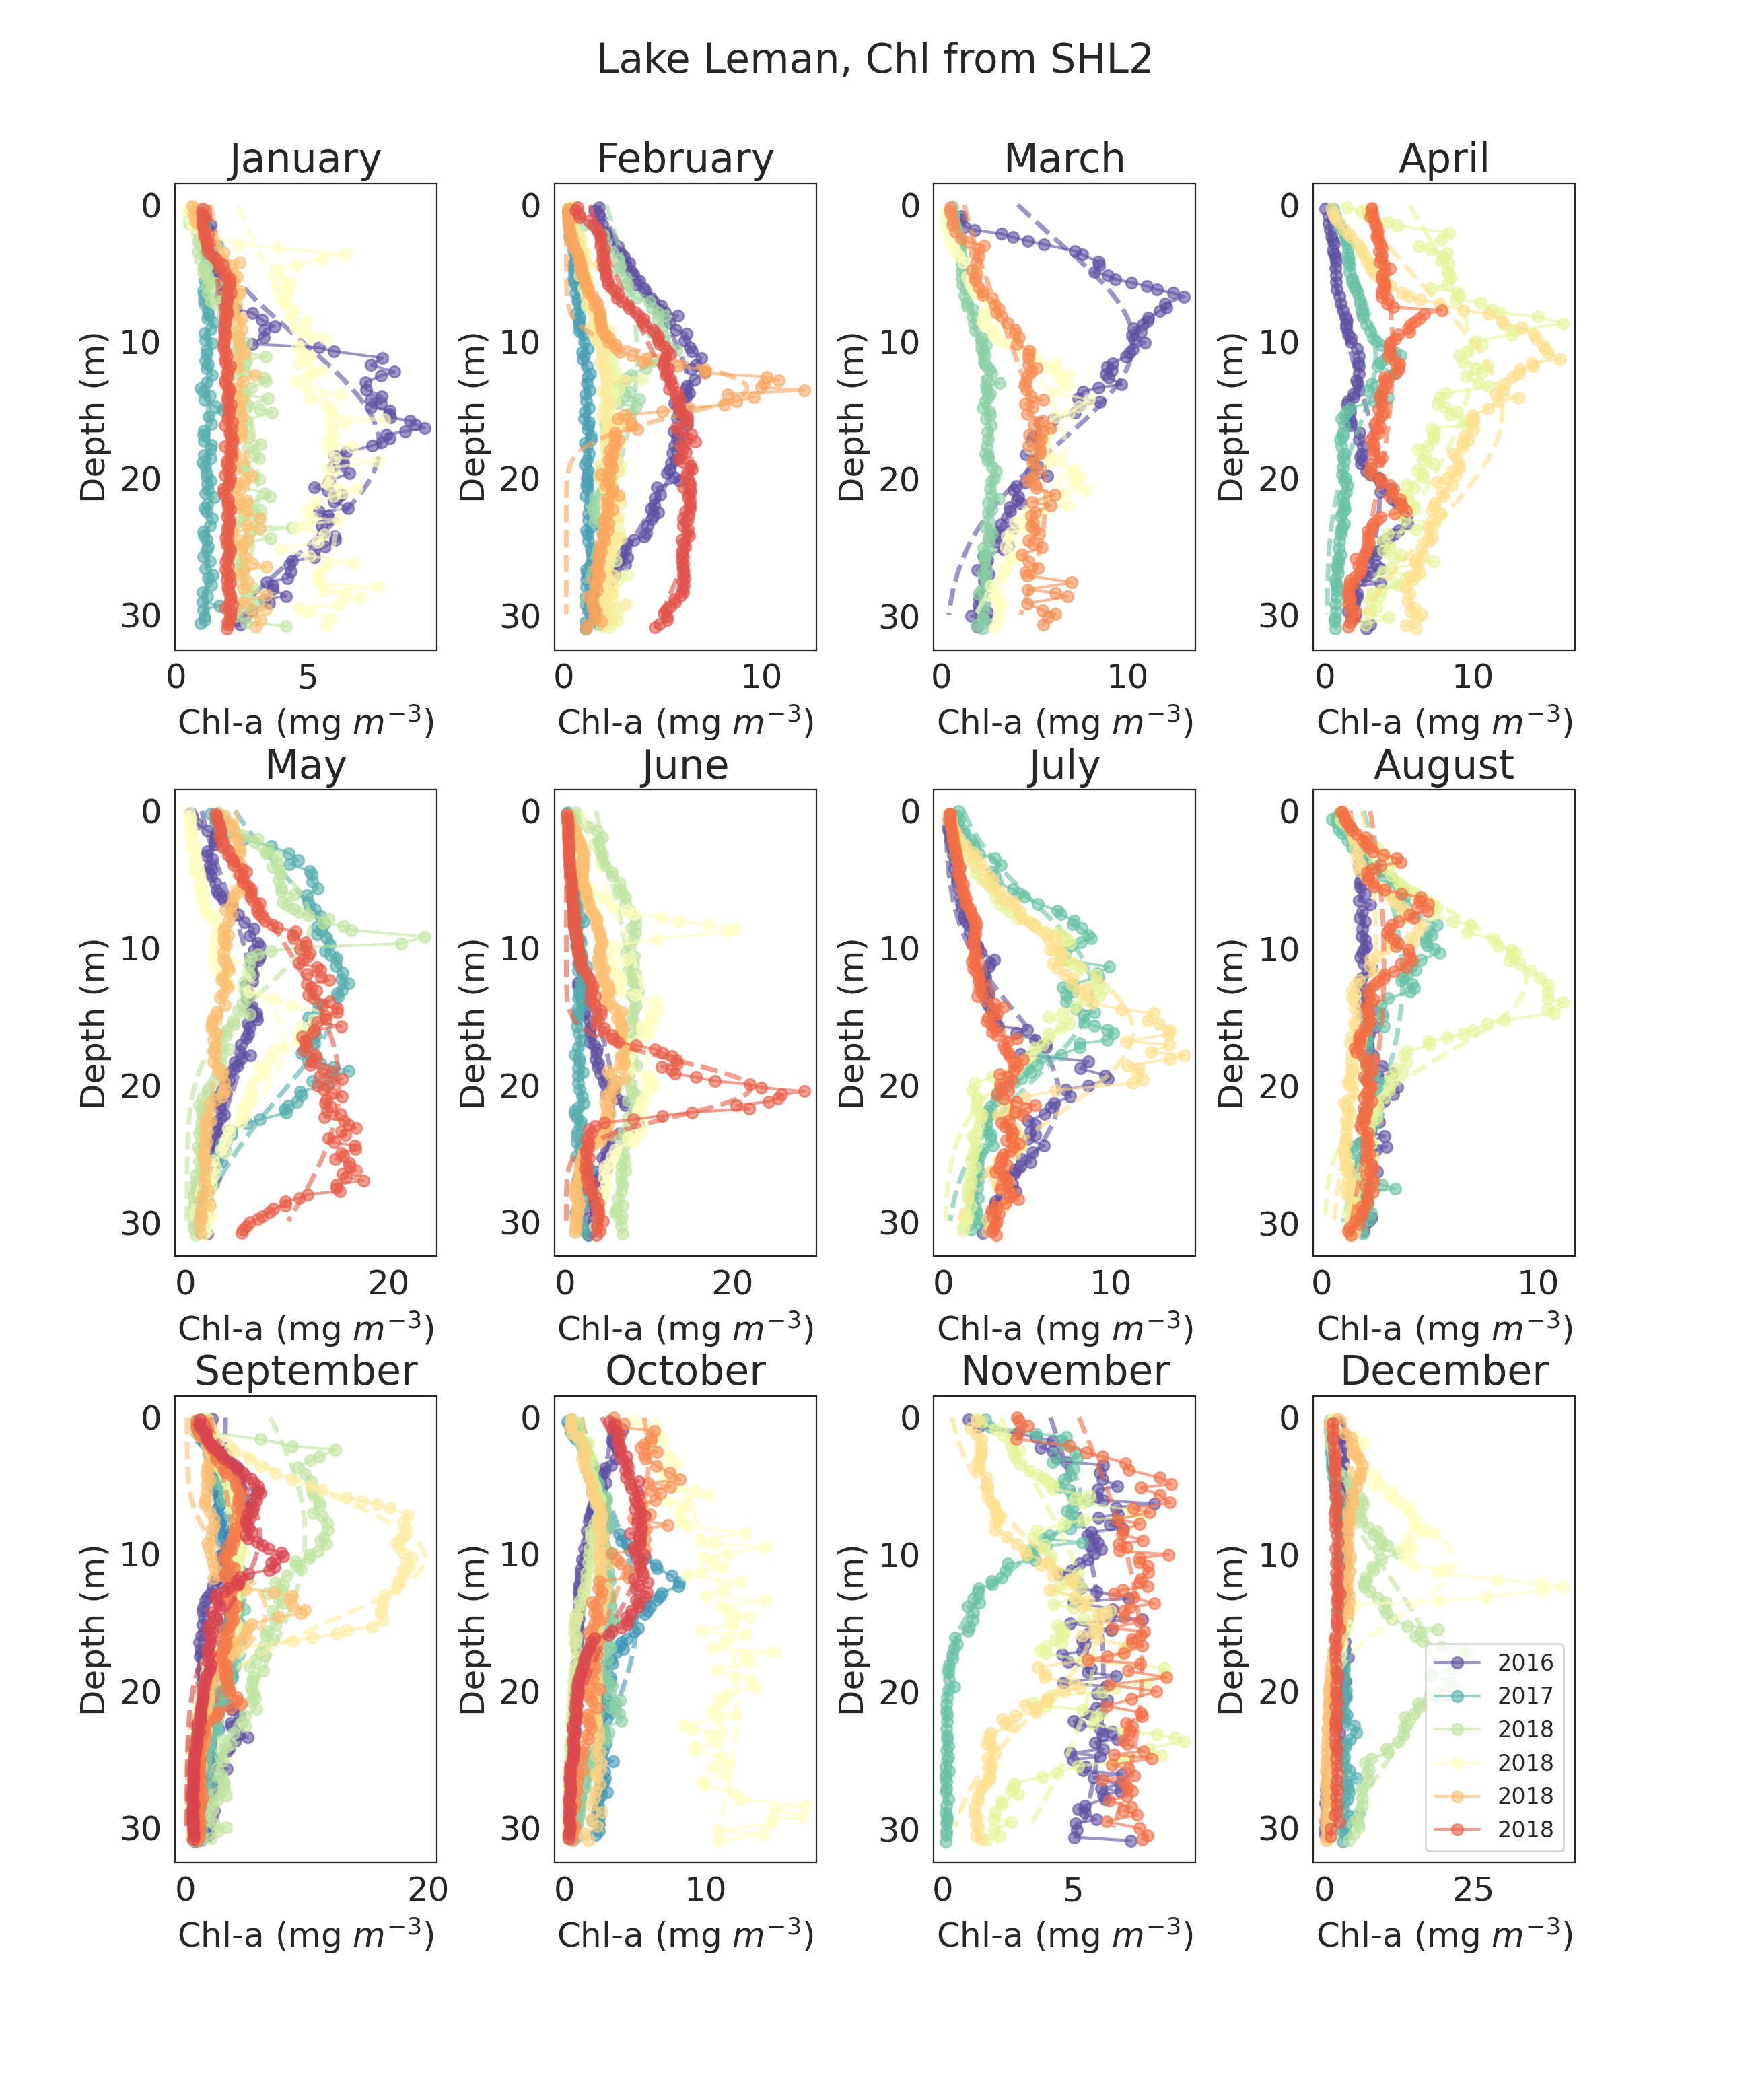

The table this chart was drawn from, first rows:
date, B0, chl_max, z_max, sig
2017-01-06, 0.006882, 7.72, 17.66, 7.811
2017-01-30, 0.06269, 1.152, 17.4, 29.05
2018-01-23, 1.1784938800023459e-07, 3.092, 20.7, 12.26
2019-01-04, 1.2168423145254483e-10, 6.183, 20.97, 15.01
2019-01-15, 4.3054165223580746e-07, 2.716, 21, 17.41
2020-01-22, 7.55820728637815e-05, 2.07, 20.54, 20.3
2017-02-05, 1.4965499393654498e-10, 6.396, 14.52, 9.022
2017-02-15, 5.740664869450869e-11, 1.333, 21, 12.45
2018-02-07, 0.12, 3.589, 11.11, 10.35
2018-02-14, 4.402894212335598e-10, 2.647, 21, 12.76
2019-02-14, 2.9620621196313956e-07, 2.449, 21, 12.92
2020-02-06, 0.12, 9.155, 13.41, 2.014
2020-02-24, 1.551841496351735e-14, 6.593, 21, 11.67
2017-03-20, 0.12, 10.19, 10.06, 7.341
2018-03-26, 9.493696252797453e-07, 2.748, 20.24, 12.22
2019-03-06, 2.1828464571945727e-08, 6.654, 17.83, 7.507
2019-03-21, 2.591889318799374e-08, 5.594, 21, 12.02
2017-04-07, 0.12, 3.585, 21, 8.045
2017-04-09, 0.12, 3.298, 11.11, 5.68
2018-04-23, 0.12, 9.802, 11.44, 10.78
2019-04-23, 0.12, 11.89, 15.15, 8.419
2020-04-08, 1.2266183874656963e-05, 4.575, 11.03, 13.77
2017-05-15, 0.12, 6.352, 13.77, 8.031
2018-05-15, 1.779443557743538e-08, 15.36, 12.49, 8.231
2018-05-28, 0.12, 12.19, 8.076, 5.087
2019-05-08, 0.12, 9.571, 16.98, 5.122
2019-05-20, 0.1198, 5.104, -4.991, 21.59
2020-05-05, 9.221396674003607e-06, 15.11, 20.01, 11.02
2017-06-20, 0.12, 5.603, 21, 6.286
2018-06-03, 1.471610409061136e-05, 1.837, 21, 19.19
2019-06-03, 1.0982587764294793e-08, 8.494, 17.61, 13.6
2019-06-26, 1.0857981133142349e-07, 9.976, 16.44, 9.067
2020-06-15, 0.12, 6.253, 16.34, 7.164
2020-06-30, 0.12, 22.08, 20.23, 2
2017-07-18, 0.12, 6.773, 20.74, 6.132
2018-07-17, 0.12, 8.766, 13.12, 6.421
2018-07-30, 0.12, 8.254, 12.91, 5.062
2019-07-24, 0.12, 11.2, 16.06, 6
2020-07-20, 0.1136, 3.992, 21, 9.239
2017-08-03, 0.107, 2.235, 19.82, 17.79
2017-08-22, 0.12, 3.603, 12.32, 10.43
2018-08-22, 0.12, 9.316, 12.38, 5.245
2019-08-28, 0.12, 2.364, 8.881, 11.42
2020-08-20, 0.12, 2.752, 10.96, 15.13
2017-09-08, 0.1122, 3.224, -5, 35.66
2017-09-10, 0.1199, 3.652, 13.63, 8.834
2017-09-25, 0.12, 4.335, 13.26, 9.02
2018-09-04, 0.12, 9.729, 8.685, 10.41
2018-09-10, 0.12, 4.393, 11.04, 7.066
2018-09-26, 0.12, 19.6, 10.29, 4.587
2019-09-24, 0.12, 6.522, 14.19, 3.443
2020-09-09, 0.12, 3.979, 11.55, 9.491
2020-09-23, 0.12, 5.99, 8.545, 5.101
2016-10-17, 0.12, 3.699, -5, 11.67
2017-10-04, 0.12, 5.018, 14.38, 8.131
2017-10-24, 1.4850206973132923e-10, 3.462, 14.95, 9.659
2018-10-24, 0.12, 1.964, 7.389, 6.175
2019-10-12, 6.303482079024973e-09, 12.24, 21, 18.44
2019-10-14, 2.3600265796345143e-07, 2.587, 17.08, 14.35
2019-10-28, 0.12, 5.827, 3.196, 9.685
... 12 more rows
